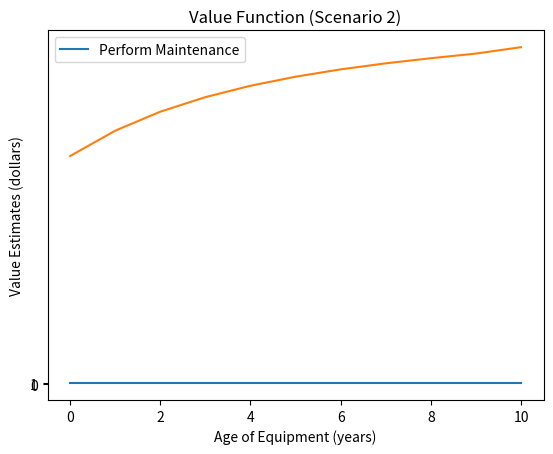

This chart was generated by the following Python code:
import numpy as np
import matplotlib.pyplot as plt

def value_iteration_equipment_maintenance(max_age, failure_prob, maintenance_cost, failure_cost, discount_factor=0.9, threshold=0.01):

    """
    Implements the Value Iteration algorithm for equipment maintenance optimization.

    Args:
    max_age (int): The maximum age of the equipment.
    failure_prob (np.array): Array of failure probabilities for each age of the equipment.
    maintenance_cost (float): The cost incurred for performing maintenance.
    failure_cost (float): The cost incurred if the equipment fails.
    discount_factor (float, optional): The discount factor for future costs (default 0.9).
    threshold (float, optional): The convergence threshold for the iteration process (default 0.01).

    Returns:
    (np.array, np.array): A tuple of two arrays, the first being the optimal policy, and the second being the value function.
    """

    values = np.zeros(max_age + 1)
    policy = np.zeros(max_age + 1)

    while True:
        delta = 0
        for age in range(max_age + 1):
            old_value = values[age]
            maintenance_value = maintenance_cost + discount_factor * values[0]
            failure_value = failure_cost if age == max_age else (failure_prob[age] * failure_cost + (1 - failure_prob[age]) * discount_factor * values[age + 1])
            action_value = min(maintenance_value, failure_value)
            values[age] = action_value
            policy[age] = 0 if maintenance_value <= failure_value else 1
            delta = max(delta, abs(old_value - values[age]))
        if delta < threshold:
            break
    
    return policy, values

# Parameters for Scenario 2
max_age = 10
failure_prob = np.linspace(0.0, 0.9, max_age + 1)
maintenance_cost = 150  # Increased maintenance cost
failure_cost = 300      # Reduced failure cost

# Apply Value Iteration for Scenario 2
optimal_policy_2, optimal_values_2 = value_iteration_equipment_maintenance(max_age, failure_prob, maintenance_cost, failure_cost)

# Plotting for Scenario 2
plt.plot(optimal_policy_2, label='Perform Maintenance')
plt.title('Optimal Maintenance Policy (Scenario 2)')
plt.xlabel('Age of Equipment (years)')
plt.ylabel('Optimal Action (0 for no maintenance, 1 for maintenance)')
plt.yticks([0, 1])
plt.legend()
plt.show()

plt.plot(optimal_values_2)
plt.title('Value Function (Scenario 2)')
plt.xlabel('Age of Equipment (years)')
plt.ylabel('Value Estimates (dollars)')
plt.show()
